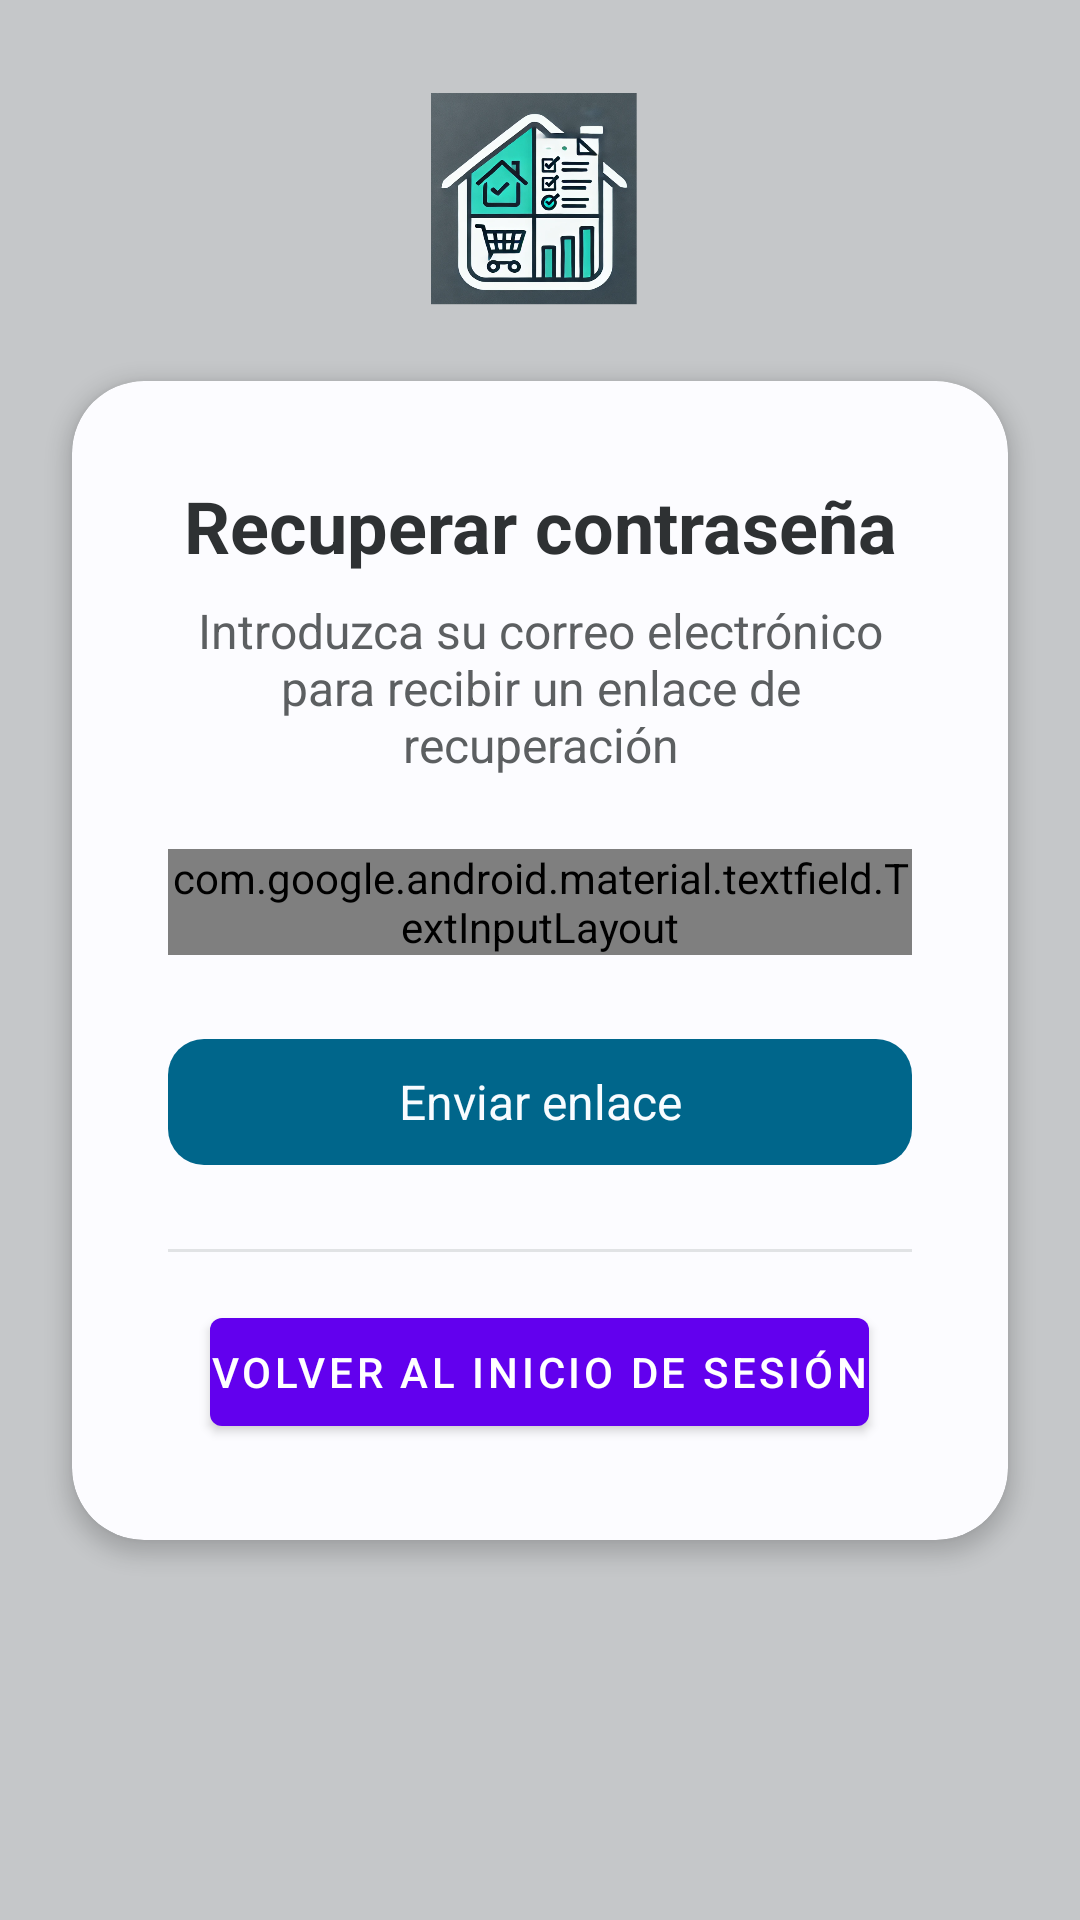

This screen was rendered from an Android layout file. Write that file and the resources it references.
<!-- AndroidManifest.xml: application theme AppTheme -->
<!-- res/layout/activity_recuperar_password.xml -->
<?xml version="1.0" encoding="utf-8"?>
<androidx.constraintlayout.widget.ConstraintLayout
    xmlns:android="http://schemas.android.com/apk/res/android"
    xmlns:app="http://schemas.android.com/apk/res-auto"
    xmlns:tools="http://schemas.android.com/tools"
    android:layout_width="match_parent"
    android:layout_height="match_parent"
    android:id="@+id/main"
    android:background="@color/material_dynamic_neutral80"
    tools:context=".AuthActivities.RecuperarPasswordActivity">

    
    <ImageView
        android:id="@+id/logoImageView"
        android:layout_width="150dp"
        android:layout_height="150dp"
        android:src="@drawable/logo_mateync"
        app:layout_constraintEnd_toEndOf="parent"
        app:layout_constraintStart_toStartOf="parent"
        app:layout_constraintTop_toTopOf="parent"
        app:layout_constraintBottom_toTopOf="@+id/recoveryCard"
        android:layout_marginTop="24dp"
        android:layout_marginBottom="16dp"/>

    
    <com.google.android.material.card.MaterialCardView
        android:id="@+id/recoveryCard"
        android:layout_width="0dp"
        android:layout_height="wrap_content"
        android:layout_marginHorizontal="24dp"
        app:cardCornerRadius="24dp"
        app:cardElevation="4dp"
        app:strokeWidth="0dp"
        android:backgroundTint="@color/material_dynamic_neutral99"
        app:layout_constraintTop_toTopOf="parent"
        app:layout_constraintBottom_toBottomOf="parent"
        app:layout_constraintStart_toStartOf="parent"
        app:layout_constraintEnd_toEndOf="parent"
        app:layout_constraintVertical_bias="0.5">

        <LinearLayout
            android:layout_width="match_parent"
            android:layout_height="wrap_content"
            android:orientation="vertical"
            android:padding="32dp">

            
            <TextView
                android:layout_width="match_parent"
                android:layout_height="wrap_content"
                android:text="Recuperar contraseña"
                android:textAlignment="center"
                android:textSize="24sp"
                android:textStyle="bold"
                android:textColor="@color/material_dynamic_neutral20"
                android:layout_marginBottom="8dp"/>

            
            <TextView
                android:id="@+id/textView3"
                android:layout_width="match_parent"
                android:layout_height="wrap_content"
                android:text="Introduzca su correo electrónico para recibir un enlace de recuperación"
                android:textAlignment="center"
                android:textSize="16sp"
                android:textColor="@color/material_dynamic_neutral40"
                android:layout_marginBottom="24dp"/>

            
            <com.google.android.material.textfield.TextInputLayout
                style="@style/Widget.Material3.TextInputLayout.OutlinedBox"
                android:layout_width="match_parent"
                android:layout_height="wrap_content"
                android:layout_marginBottom="24dp"
                android:hint="Correo electrónico"
                app:boxStrokeColor="@color/material_dynamic_primary40"
                app:hintTextColor="@color/material_dynamic_primary40"
                app:startIconTint="@color/material_dynamic_primary40">

                <com.google.android.material.textfield.TextInputEditText
                    android:id="@+id/emailRecuperacionEditText"
                    android:layout_width="match_parent"
                    android:layout_height="wrap_content"
                    android:inputType="textEmailAddress"
                    android:textColor="@color/material_dynamic_neutral10"
                    android:textSize="16sp"/>
            </com.google.android.material.textfield.TextInputLayout>

            
            <com.google.android.material.button.MaterialButton
                android:id="@+id/enviarCorreoRecBt"
                style="@style/Widget.Material3.Button"
                android:layout_width="match_parent"
                android:layout_height="50dp"
                android:layout_marginBottom="24dp"
                android:text="Enviar enlace"
                app:cornerRadius="12dp"
                app:backgroundTint="@color/material_dynamic_primary40"
                android:textColor="@color/material_dynamic_primary99"
                android:textSize="16sp"/>

            
            <View
                android:layout_width="match_parent"
                android:layout_height="1dp"
                android:background="@color/material_dynamic_neutral90"
                android:layout_marginBottom="16dp"/>

            
            <com.google.android.material.button.MaterialButton
                android:id="@+id/volverButton"
                android:layout_width="wrap_content"
                android:layout_height="wrap_content"
                android:text="Volver al inicio de sesión"
                android:textColor="@color/white"
                android:textSize="14sp"
                android:padding="0dp"
                app:iconTint="@color/material_dynamic_primary40"
                app:iconPadding="0dp"
                android:gravity="center"
                android:layout_gravity="center_horizontal"/>
        </LinearLayout>
    </com.google.android.material.card.MaterialCardView>

</androidx.constraintlayout.widget.ConstraintLayout>
<!-- resources referenced by this layout -->
<resources>
  <color name="white">#FFFFFFFF</color>
  <!-- drawable logo_mateync: png bitmap (drawable, 324394 bytes) -->
  <style name="AppTheme" parent="Theme.MaterialComponents.Light.NoActionBar">
          <item name="colorPrimary">@color/colorPrimary</item>
          <item name="colorPrimaryDark">@color/colorPrimaryDark</item>
          <item name="colorAccent">@color/colorAccent</item>
  
      </style>
  <color name="colorPrimary">#6200EE</color>
  <color name="colorPrimaryDark">#3700B3</color>
  <color name="colorAccent">#03DAC5</color>
</resources>
